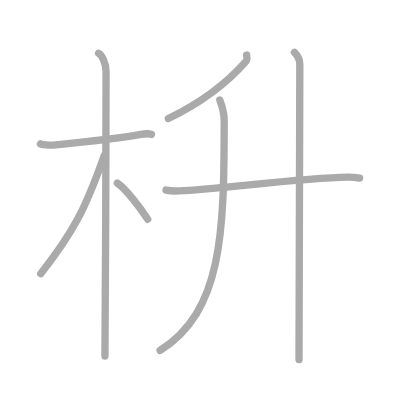
t = 0.00 s
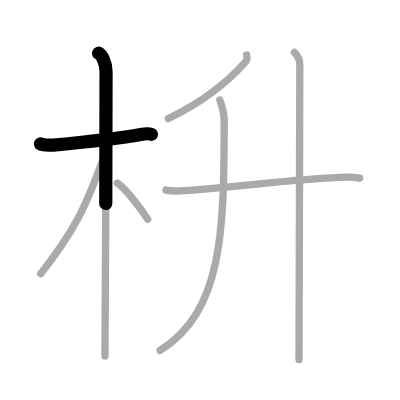
t = 1.50 s
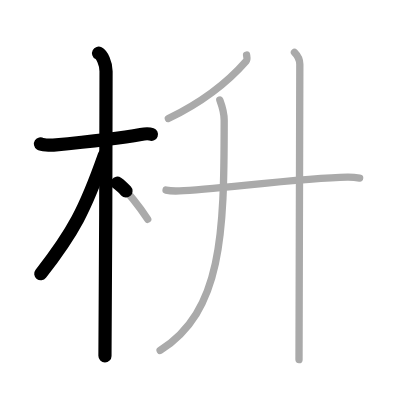
t = 3.25 s
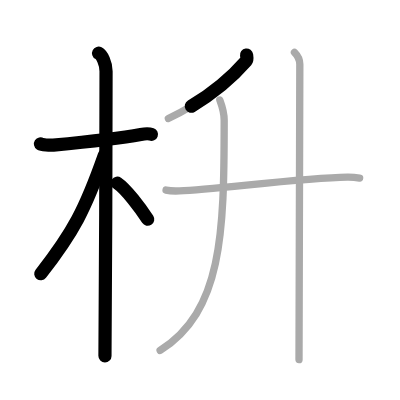
t = 4.75 s
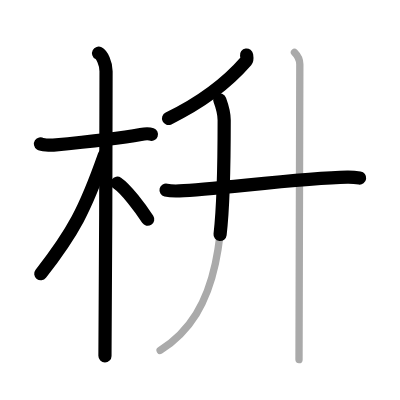
t = 6.50 s
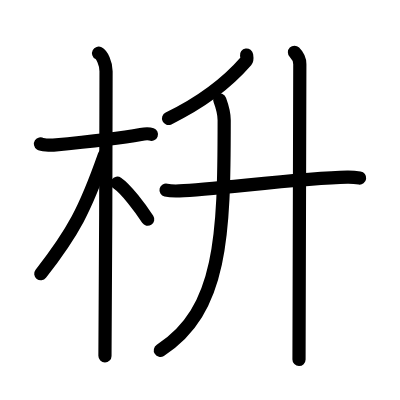
t = 8.00 s

The animated SVG that drew these frames (rendered in a browser with its animation timeline set to each time). Animation: 8 SMIL elements (animate=8); one cycle of 8.00 s.

<?xml version="1.0" standalone="no"?>
<!DOCTYPE svg PUBLIC "-//W3C//DTD SVG 1.1//EN"   "http://www.w3.org/Graphics/SVG/1.1/DTD/svg11.dtd">
<svg width="400px" height="400px"  version="1.1" xmlns="http://www.w3.org/2000/svg">
  <defs>
    <marker id="Triangle" viewBox="0 0 10 10" refX="0" refY="5" markerUnits="strokeWidth" markerWidth="3" style="stroke-opacity:0%;fill:#aaaaaa;" markerHeight="2" orient="auto">
      <path d="M 0 0 L 10 5 L 0 10 z" />
    </marker>
    
    <marker id="Arrow" viewBox="0 0 10 10" refX="5" refY="5" markerUnits="strokeWidth" markerWidth="1.8" style="stroke-opacity:0%;fill:#770000;" markerHeight="2" orient="auto">
      <path d="M 0 4 L 6 4 L 4 1 L 10 5 L 4 9 L 6 6 L 0 6 z" />
        <circle cx="5" cy="5" r="5" />
      </marker>
    
    <marker id="TriangleRed" viewBox="0 0 10 10" refX="0" refY="5" markerUnits="strokeWidth" markerWidth="3" style="stroke-opacity:0%;fill:#CC0000;" markerHeight="2" orient="auto">
      <path d="M 0 0 L 10 5 L 0 10 z" />
    </marker>
    
    <marker id="ArrowRed" viewBox="0 0 10 10" refX="5" refY="5" markerUnits="strokeWidth" markerWidth="1.8" style="stroke-opacity:0%;fill:#CC0000;" markerHeight="2" orient="auto">
      <path d="M 0 4 L 6 4 L 4 1 L 10 5 L 4 9 L 6 6 L 0 6 z" />
        <circle cx="5" cy="5" r="5" />
      </marker>
    
  </defs>
  
  <path style="fill:#ffffff; fill-opacity:100%; fill-rule:evenodd; stroke-width:0;" d="M 0 0 L 400px 0 L 400px 400px L 0 400px L 0 0" />

  <g transform="scale(3.6697247706422 3.6697247706422)">
<path style="fill:none; fill-opacity:0%; fill-rule:evenodd; stroke:#aaaaaa; stroke-opacity:100%; stroke-width: 1.5pt; stroke-linejoin:round; stroke-linecap:round;" d="M11.03 39.22c0.37 0.24 2.54 0.41 3.51 0.31c4.18-0.41 17.11-1.71 23.83-2.91c0.97-0.17 2.28-0.24 2.9 0"></path>
<path style="fill:none; fill-opacity:0%; fill-rule:evenodd; stroke:#aaaaaa; stroke-opacity:100%; stroke-width: 1.5pt; stroke-linejoin:round; stroke-linecap:round;" d="M26.86 14.5c0.91 0.47 2.04 2.75 2.04 4.92c0 0.95-0.12 71.75-0.3 77.58"></path>
<path style="fill:none; fill-opacity:0%; fill-rule:evenodd; stroke:#aaaaaa; stroke-opacity:100%; stroke-width: 1.5pt; stroke-linejoin:round; stroke-linecap:round;" d="M28.44 42.28C23.25 57 20 63.25 11.11 74.59"></path>
<path style="fill:none; fill-opacity:0%; fill-rule:evenodd; stroke:#aaaaaa; stroke-opacity:100%; stroke-width: 1.5pt; stroke-linejoin:round; stroke-linecap:round;" d="M31.97 49.9c2.37 1.59 6.28 6.76 8.28 9.85"></path>
<path style="fill:none; fill-opacity:0%; fill-rule:evenodd; stroke:#aaaaaa; stroke-opacity:100%; stroke-width: 1.5pt; stroke-linejoin:round; stroke-linecap:round;" d="M67.19 15c0.06 0.41 0.26 1.21-0.11 1.64c-5.32 6.11-11.82 11.11-21.2 15.66"></path>
<path style="fill:none; fill-opacity:0%; fill-rule:evenodd; stroke:#aaaaaa; stroke-opacity:100%; stroke-width: 1.5pt; stroke-linejoin:round; stroke-linecap:round;" d="M45.25 51.8c0.95 0.23 2.69 0.27 3.64 0.23c9.89-0.39 33.22-3.55 45.78-3.75c1.58-0.02 2.54 0.11 3.33 0.23"></path>
<path style="fill:none; fill-opacity:0%; fill-rule:evenodd; stroke:#aaaaaa; stroke-opacity:100%; stroke-width: 1.5pt; stroke-linejoin:round; stroke-linecap:round;" d="M59.9 27.25c0.59 1.58 1.19 3.24 1.19 5.55c0 31.2-0.58 51.95-17.46 62.7"></path>
<path style="fill:none; fill-opacity:0%; fill-rule:evenodd; stroke:#aaaaaa; stroke-opacity:100%; stroke-width: 1.5pt; stroke-linejoin:round; stroke-linecap:round;" d="M80.24 14.25c0.94 0.94 1.46 2.23 1.46 3.25c0 6.75-0.22 73.25-0.22 80.5"></path>

<path style="fill:none; fill-opacity:0%; fill-rule:evenodd; stroke:#000000; stroke-opacity:100%; stroke-width: 2.7pt; stroke-linejoin:round; stroke-linecap:round;" d="M11.03 39.22c0.37 0.24 2.54 0.41 3.51 0.31c4.18-0.41 17.11-1.71 23.83-2.91c0.97-0.17 2.28-0.24 2.9 0" pathLength="100" stroke-dashoffset="100" stroke-dasharray="100 105"><animate id="dashAnim1" attributeName="stroke-dashoffset" from="100" to="0" dur="1s" calcMode="linear" fill="freeze"/></path>
<path style="fill:none; fill-opacity:0%; fill-rule:evenodd; stroke:#000000; stroke-opacity:100%; stroke-width: 2.7pt; stroke-linejoin:round; stroke-linecap:round;" d="M26.86 14.5c0.91 0.47 2.04 2.75 2.04 4.92c0 0.95-0.12 71.75-0.3 77.58" pathLength="100" stroke-dashoffset="100" stroke-dasharray="100 105"><animate id="dashAnim2" attributeName="stroke-dashoffset" from="100" to="0" dur="1s" calcMode="linear" begin="dashAnim1.end" fill="freeze"/></path>
<path style="fill:none; fill-opacity:0%; fill-rule:evenodd; stroke:#000000; stroke-opacity:100%; stroke-width: 2.7pt; stroke-linejoin:round; stroke-linecap:round;" d="M28.44 42.28C23.25 57 20 63.25 11.11 74.59" pathLength="100" stroke-dashoffset="100" stroke-dasharray="100 105"><animate id="dashAnim3" attributeName="stroke-dashoffset" from="100" to="0" dur="1s" calcMode="linear" begin="dashAnim2.end" fill="freeze"/></path>
<path style="fill:none; fill-opacity:0%; fill-rule:evenodd; stroke:#000000; stroke-opacity:100%; stroke-width: 2.7pt; stroke-linejoin:round; stroke-linecap:round;" d="M31.97 49.9c2.37 1.59 6.28 6.76 8.28 9.85" pathLength="100" stroke-dashoffset="100" stroke-dasharray="100 105"><animate id="dashAnim4" attributeName="stroke-dashoffset" from="100" to="0" dur="1s" calcMode="linear" begin="dashAnim3.end" fill="freeze"/></path>
<path style="fill:none; fill-opacity:0%; fill-rule:evenodd; stroke:#000000; stroke-opacity:100%; stroke-width: 2.7pt; stroke-linejoin:round; stroke-linecap:round;" d="M67.19 15c0.06 0.41 0.26 1.21-0.11 1.64c-5.32 6.11-11.82 11.11-21.2 15.66" pathLength="100" stroke-dashoffset="100" stroke-dasharray="100 105"><animate id="dashAnim5" attributeName="stroke-dashoffset" from="100" to="0" dur="1s" calcMode="linear" begin="dashAnim4.end" fill="freeze"/></path>
<path style="fill:none; fill-opacity:0%; fill-rule:evenodd; stroke:#000000; stroke-opacity:100%; stroke-width: 2.7pt; stroke-linejoin:round; stroke-linecap:round;" d="M45.25 51.8c0.95 0.23 2.69 0.27 3.64 0.23c9.89-0.39 33.22-3.55 45.78-3.75c1.58-0.02 2.54 0.11 3.33 0.23" pathLength="100" stroke-dashoffset="100" stroke-dasharray="100 105"><animate id="dashAnim6" attributeName="stroke-dashoffset" from="100" to="0" dur="1s" calcMode="linear" begin="dashAnim5.end" fill="freeze"/></path>
<path style="fill:none; fill-opacity:0%; fill-rule:evenodd; stroke:#000000; stroke-opacity:100%; stroke-width: 2.7pt; stroke-linejoin:round; stroke-linecap:round;" d="M59.9 27.25c0.59 1.58 1.19 3.24 1.19 5.55c0 31.2-0.58 51.95-17.46 62.7" pathLength="100" stroke-dashoffset="100" stroke-dasharray="100 105"><animate id="dashAnim7" attributeName="stroke-dashoffset" from="100" to="0" dur="1s" calcMode="linear" begin="dashAnim6.end" fill="freeze"/></path>
<path style="fill:none; fill-opacity:0%; fill-rule:evenodd; stroke:#000000; stroke-opacity:100%; stroke-width: 2.7pt; stroke-linejoin:round; stroke-linecap:round;" d="M80.24 14.25c0.94 0.94 1.46 2.23 1.46 3.25c0 6.75-0.22 73.25-0.22 80.5" pathLength="100" stroke-dashoffset="100" stroke-dasharray="100 105"><animate id="dashAnim8" attributeName="stroke-dashoffset" from="100" to="0" dur="1s" calcMode="linear" begin="dashAnim7.end" fill="freeze"/></path>

</g>

</svg>  
          
